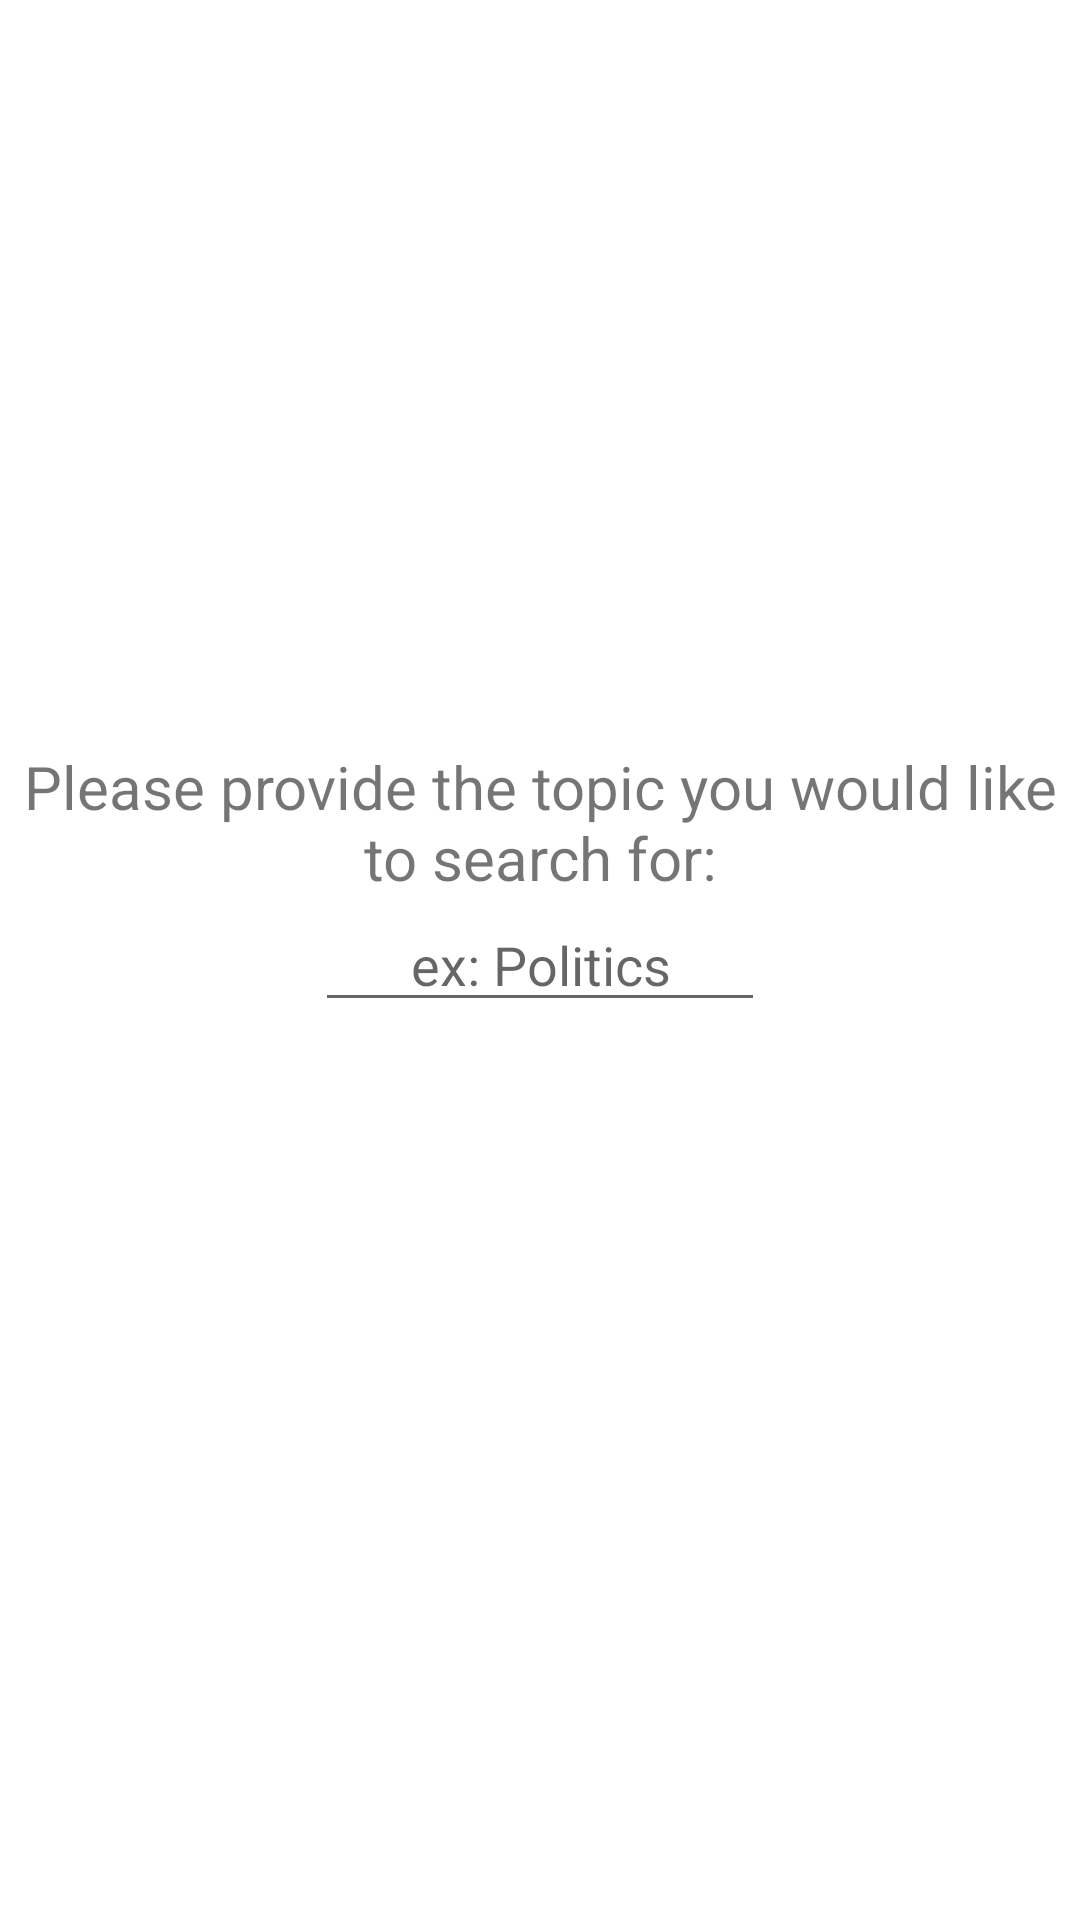

Layout XML and referenced resources for this Android screen:
<!-- AndroidManifest.xml: application theme Theme.NewsApp -->
<!-- res/layout/dialog_search.xml -->
<?xml version="1.0" encoding="utf-8"?>
<androidx.constraintlayout.widget.ConstraintLayout xmlns:android="http://schemas.android.com/apk/res/android"
    xmlns:app="http://schemas.android.com/apk/res-auto"
    android:layout_width="match_parent"
    android:layout_height="match_parent">

    <TextView
        android:layout_width="wrap_content"
        android:layout_height="wrap_content"
        android:gravity="center_horizontal"
        android:text="@string/search_for"
        android:textSize="20sp"
        app:layout_constraintBottom_toTopOf="@+id/et_search_input"
        app:layout_constraintEnd_toEndOf="parent"
        app:layout_constraintStart_toStartOf="parent" />

    <EditText
        android:id="@+id/et_search_input"
        android:layout_width="150dp"
        android:layout_height="wrap_content"
        android:gravity="center_horizontal"
        android:hint="@string/search_for_hint"
        app:layout_constraintBottom_toBottomOf="parent"
        app:layout_constraintEnd_toEndOf="parent"
        app:layout_constraintStart_toStartOf="parent"
        app:layout_constraintTop_toTopOf="parent" />
</androidx.constraintlayout.widget.ConstraintLayout>
<!-- resources referenced by this layout -->
<resources>
  <string name="search_for">Please provide the topic you would like to search for:</string>
  <string name="search_for_hint">ex: Politics</string>
  <style name="Theme.NewsApp" parent="Theme.MaterialComponents.DayNight.DarkActionBar">
          
          
          <item name="colorPrimary">@color/colorPrimary</item>
          <item name="colorPrimaryDark">@color/colorPrimaryDark</item>
          <item name="colorAccent">@color/colorAccent</item>
          
      </style>
  <color name="colorPrimary">#03A9F4</color>
  <color name="colorPrimaryDark">#0288D1</color>
  <color name="colorAccent">#D81B60</color>
</resources>
